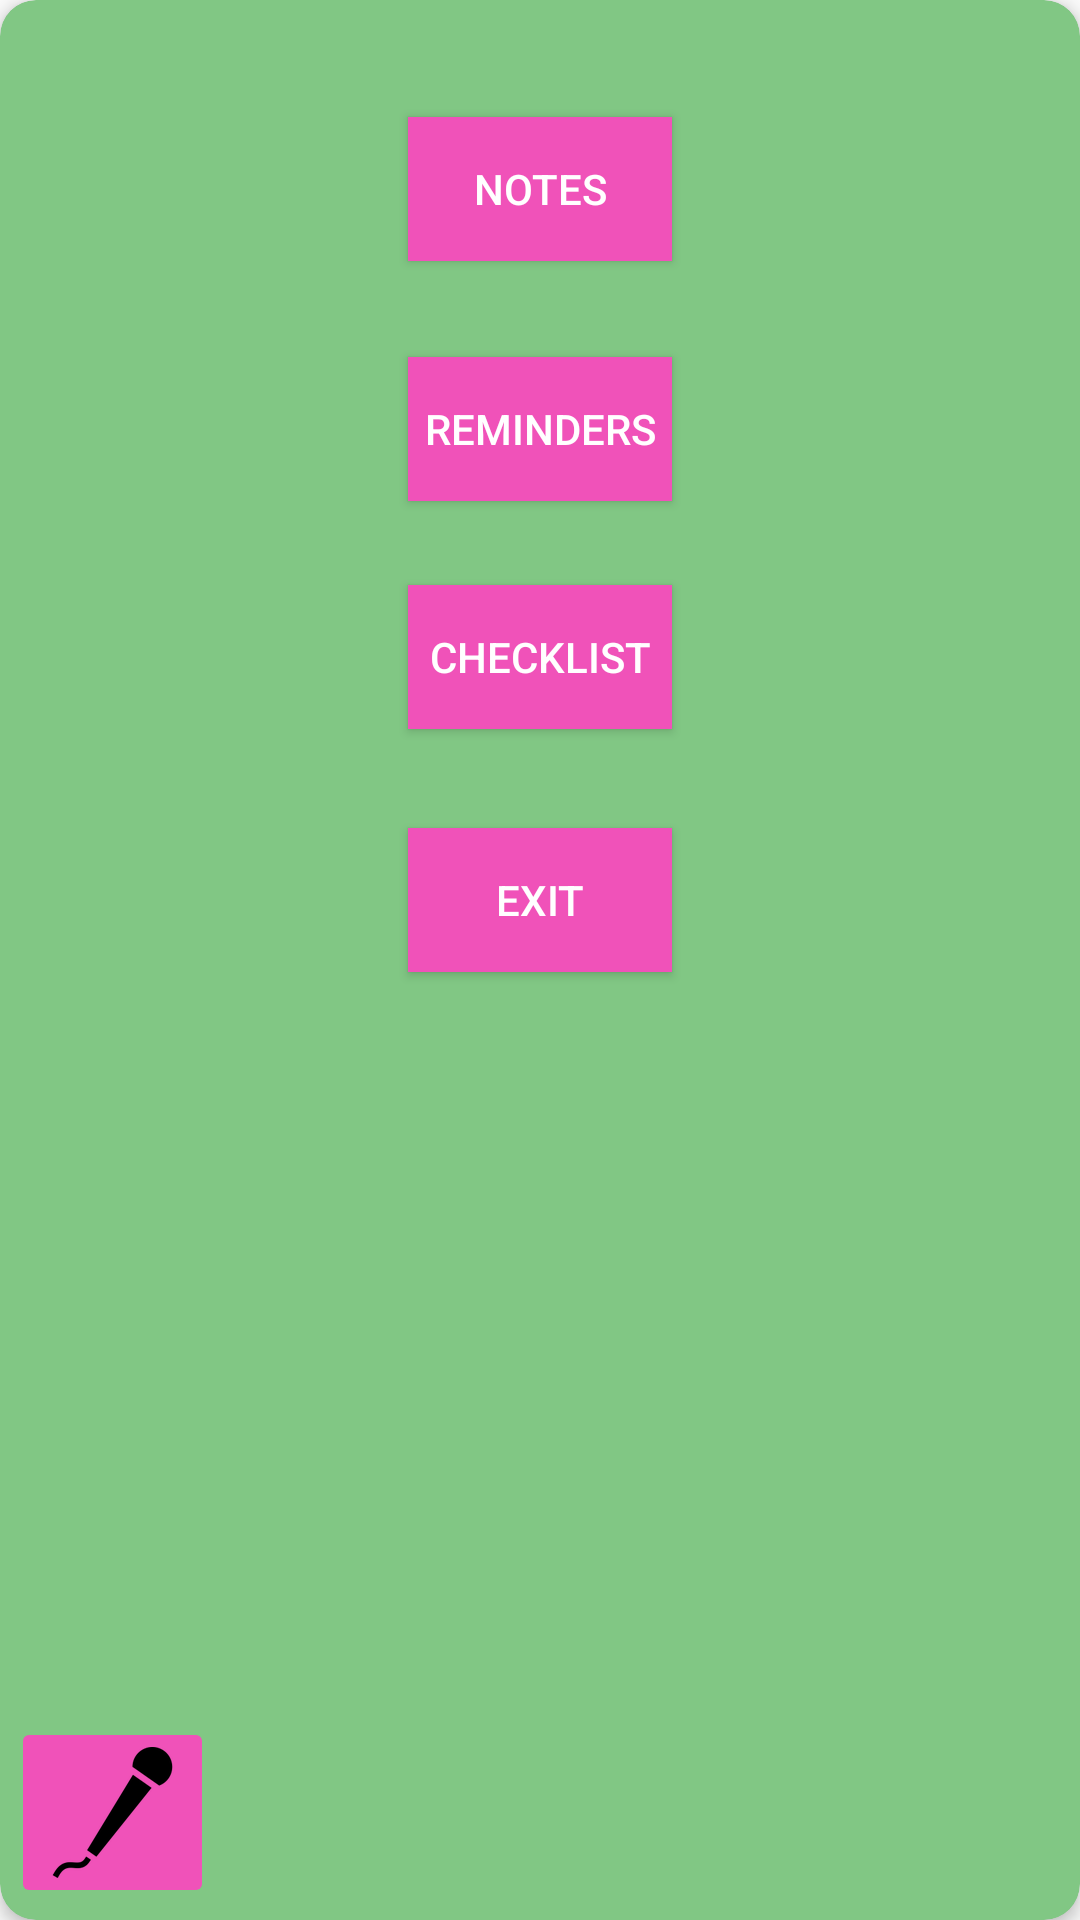

This screen was rendered from an Android layout file. Write that file and the resources it references.
<!-- AndroidManifest.xml: application theme AppTheme -->
<!-- res/layout/activity_to.xml -->
<?xml version="1.0" encoding="utf-8"?>
<android.support.v7.widget.CardView
    xmlns:android="http://schemas.android.com/apk/res/android"
    xmlns:card_view="http://schemas.android.com/apk/res-auto"
    xmlns:tools="http://schemas.android.com/tools"
    android:layout_width="match_parent"
    android:layout_height="match_parent"
    android:id="@+id/card_view"
    android:layout_margin="5dp"
    card_view:cardBackgroundColor="#81C784"
    card_view:cardCornerRadius="12dp"
    card_view:cardElevation="3dp"
    card_view:contentPadding="4dp"
    android:foreground="?selectableItemBackground"
    android:clickable="true" >

    <RelativeLayout
        android:id="@+id/activity_to"
        android:layout_width="match_parent"
        android:layout_height="match_parent"
        android:paddingBottom="@dimen/activity_vertical_margin"
        android:paddingLeft="@dimen/activity_horizontal_margin"
        android:paddingRight="@dimen/activity_horizontal_margin"
        android:paddingTop="@dimen/activity_vertical_margin"
        tools:context="com.example.rishabh.friday.ToActivity">

        <Button
            android:id="@+id/NotesButton"
            android:layout_width="wrap_content"
            android:layout_height="wrap_content"
            android:layout_alignParentTop="true"
            android:layout_centerHorizontal="true"
            android:layout_gravity="center_horizontal"
            android:layout_marginTop="35dp"
            android:background="#f052b9"
            android:onClick="NoteRedirect"
            android:text="Notes"
            android:textColor="#FFFFFF" />

        <Button
            android:id="@+id/RemindersButton"
            android:layout_width="wrap_content"
            android:layout_height="wrap_content"
            android:layout_gravity="center_horizontal"
            android:layout_marginTop="32dp"
            android:background="#f052b9"
            android:onClick="ReminderRedirect"
            android:text="Reminders"
            android:textColor="#FFFFFF"
            android:layout_below="@+id/NotesButton"
            android:layout_alignLeft="@+id/NotesButton"
            android:layout_alignStart="@+id/NotesButton" />

        <Button
            android:id="@+id/ChecklistButton"
            android:layout_width="wrap_content"
            android:layout_height="wrap_content"
            android:layout_gravity="center_horizontal"
            android:layout_marginTop="28dp"
            android:background="#f052b9"
            android:onClick="ChecklistRedirect"
            android:text="Checklist"
            android:textColor="#FFFFFF"
            android:layout_below="@+id/RemindersButton"
            android:layout_alignLeft="@+id/RemindersButton"
            android:layout_alignStart="@+id/RemindersButton" />


        <Button
            android:id="@+id/Exit"
            android:layout_width="wrap_content"
            android:layout_height="wrap_content"
            android:layout_gravity="center_horizontal"
            android:background="#f052b9"
            android:onClick="Exit"
            android:text="Exit"
            android:textColor="#FFFFFF"
            android:layout_marginTop="33dp"
            android:layout_below="@+id/ChecklistButton"
            android:layout_alignLeft="@+id/ChecklistButton"
            android:layout_alignStart="@+id/ChecklistButton" />

        
        <ImageButton
            android:id="@+id/btnSpeak"
            android:layout_width="wrap_content"
            android:layout_height="wrap_content"
            android:layout_alignParentBottom="true"
            android:layout_alignParentLeft="true"
            android:layout_alignParentStart="true"
            android:layout_gravity="left|bottom"
            android:backgroundTint="#f052b9"
            android:shape="ring"
            android:src="@drawable/mic3"
            tools:layout_height="wrap_content" />


    </RelativeLayout>

</android.support.v7.widget.CardView>
<!-- resources referenced by this layout -->
<resources>
  <!-- drawable mic3: png bitmap (drawable-mdpi, 868 bytes) -->
  <style name="AppTheme" parent="Theme.AppCompat.Light.DarkActionBar">
          
          <item name="colorPrimary">@color/colorPrimary</item>
          <item name="colorPrimaryDark">@color/colorPrimaryDark</item>
          <item name="colorAccent">@color/colorAccent</item>
      </style>
  <color name="colorPrimary">#3F51B5</color>
  <color name="colorPrimaryDark">#303F9F</color>
  <color name="colorAccent">#FF4081</color>
</resources>
